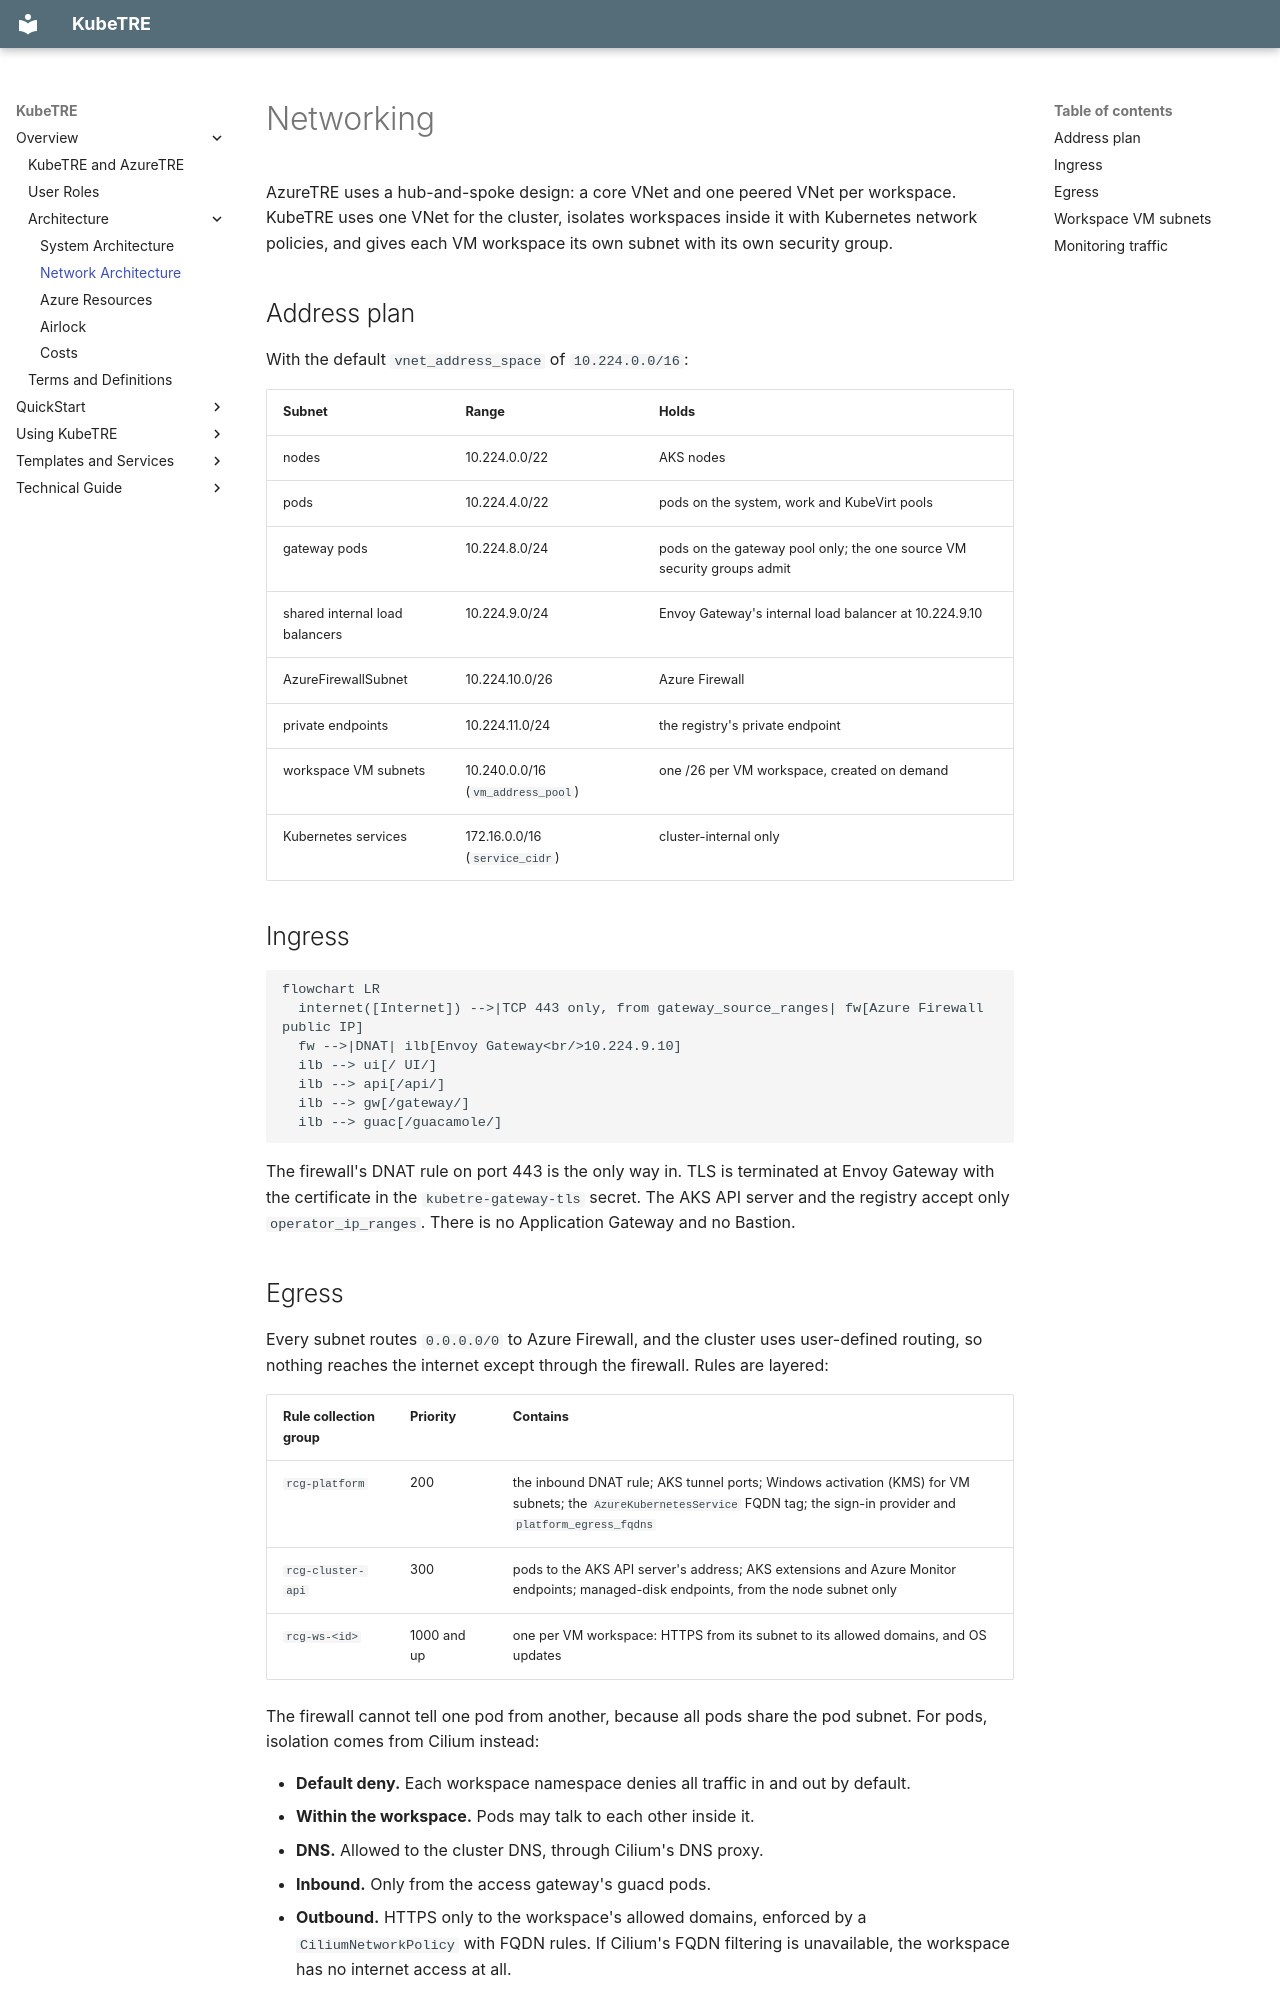

repository: isBioku/kubetre · page: overview/networking/index.html · generator: mkdocs

# Networking

AzureTRE uses a hub-and-spoke design: a core VNet and one peered VNet per workspace. KubeTRE
uses one VNet for the cluster, isolates workspaces inside it with Kubernetes network policies,
and gives each VM workspace its own subnet with its own security group.

## Address plan

With the default `vnet_address_space` of `10.224.0.0/16`:

| Subnet | Range | Holds |
|---|---|---|
| nodes | 10.224.0.0/22 | AKS nodes |
| pods | 10.224.4.0/22 | pods on the system, work and KubeVirt pools |
| gateway pods | 10.224.8.0/24 | pods on the gateway pool only; the one source VM security groups admit |
| shared internal load balancers | 10.224.9.0/24 | Envoy Gateway's internal load balancer at 10.224.9.10 |
| AzureFirewallSubnet | 10.224.10.0/26 | Azure Firewall |
| private endpoints | 10.224.11.0/24 | the registry's private endpoint |
| workspace VM subnets | 10.240.0.0/16 (`vm_address_pool`) | one /26 per VM workspace, created on demand |
| Kubernetes services | 172.16.0.0/16 (`service_cidr`) | cluster-internal only |

## Ingress

```mermaid
flowchart LR
  internet([Internet]) -->|TCP 443 only, from gateway_source_ranges| fw[Azure Firewall public IP]
  fw -->|DNAT| ilb[Envoy Gateway<br/>10.224.9.10]
  ilb --> ui[/ UI/]
  ilb --> api[/api/]
  ilb --> gw[/gateway/]
  ilb --> guac[/guacamole/]
```

The firewall's DNAT rule on port 443 is the only way in. TLS is terminated at Envoy Gateway
with the certificate in the `kubetre-gateway-tls` secret. The AKS API server and the registry
accept only `operator_ip_ranges`. There is no Application Gateway and no Bastion.

## Egress

Every subnet routes `0.0.0.0/0` to Azure Firewall, and the cluster uses user-defined routing,
so nothing reaches the internet except through the firewall. Rules are layered:

| Rule collection group | Priority | Contains |
|---|---|---|
| `rcg-platform` | 200 | the inbound DNAT rule; AKS tunnel ports; Windows activation (KMS) for VM subnets; the `AzureKubernetesService` FQDN tag; the sign-in provider and `platform_egress_fqdns` |
| `rcg-cluster-api` | 300 | pods to the AKS API server's address; AKS extensions and Azure Monitor endpoints; managed-disk endpoints, from the node subnet only |
| `rcg-ws-<id>` | 1000 and up | one per VM workspace: HTTPS from its subnet to its allowed domains, and OS updates |

The firewall cannot tell one pod from another, because all pods share the pod subnet. For
pods, isolation comes from Cilium instead:

- **Default deny.** Each workspace namespace denies all traffic in and out by default.
- **Within the workspace.** Pods may talk to each other inside it.
- **DNS.** Allowed to the cluster DNS, through Cilium's DNS proxy.
- **Inbound.** Only from the access gateway's guacd pods.
- **Outbound.** HTTPS only to the workspace's allowed domains, enforced by a
  `CiliumNetworkPolicy` with FQDN rules. If Cilium's FQDN filtering is unavailable, the
  workspace has no internet access at all.
